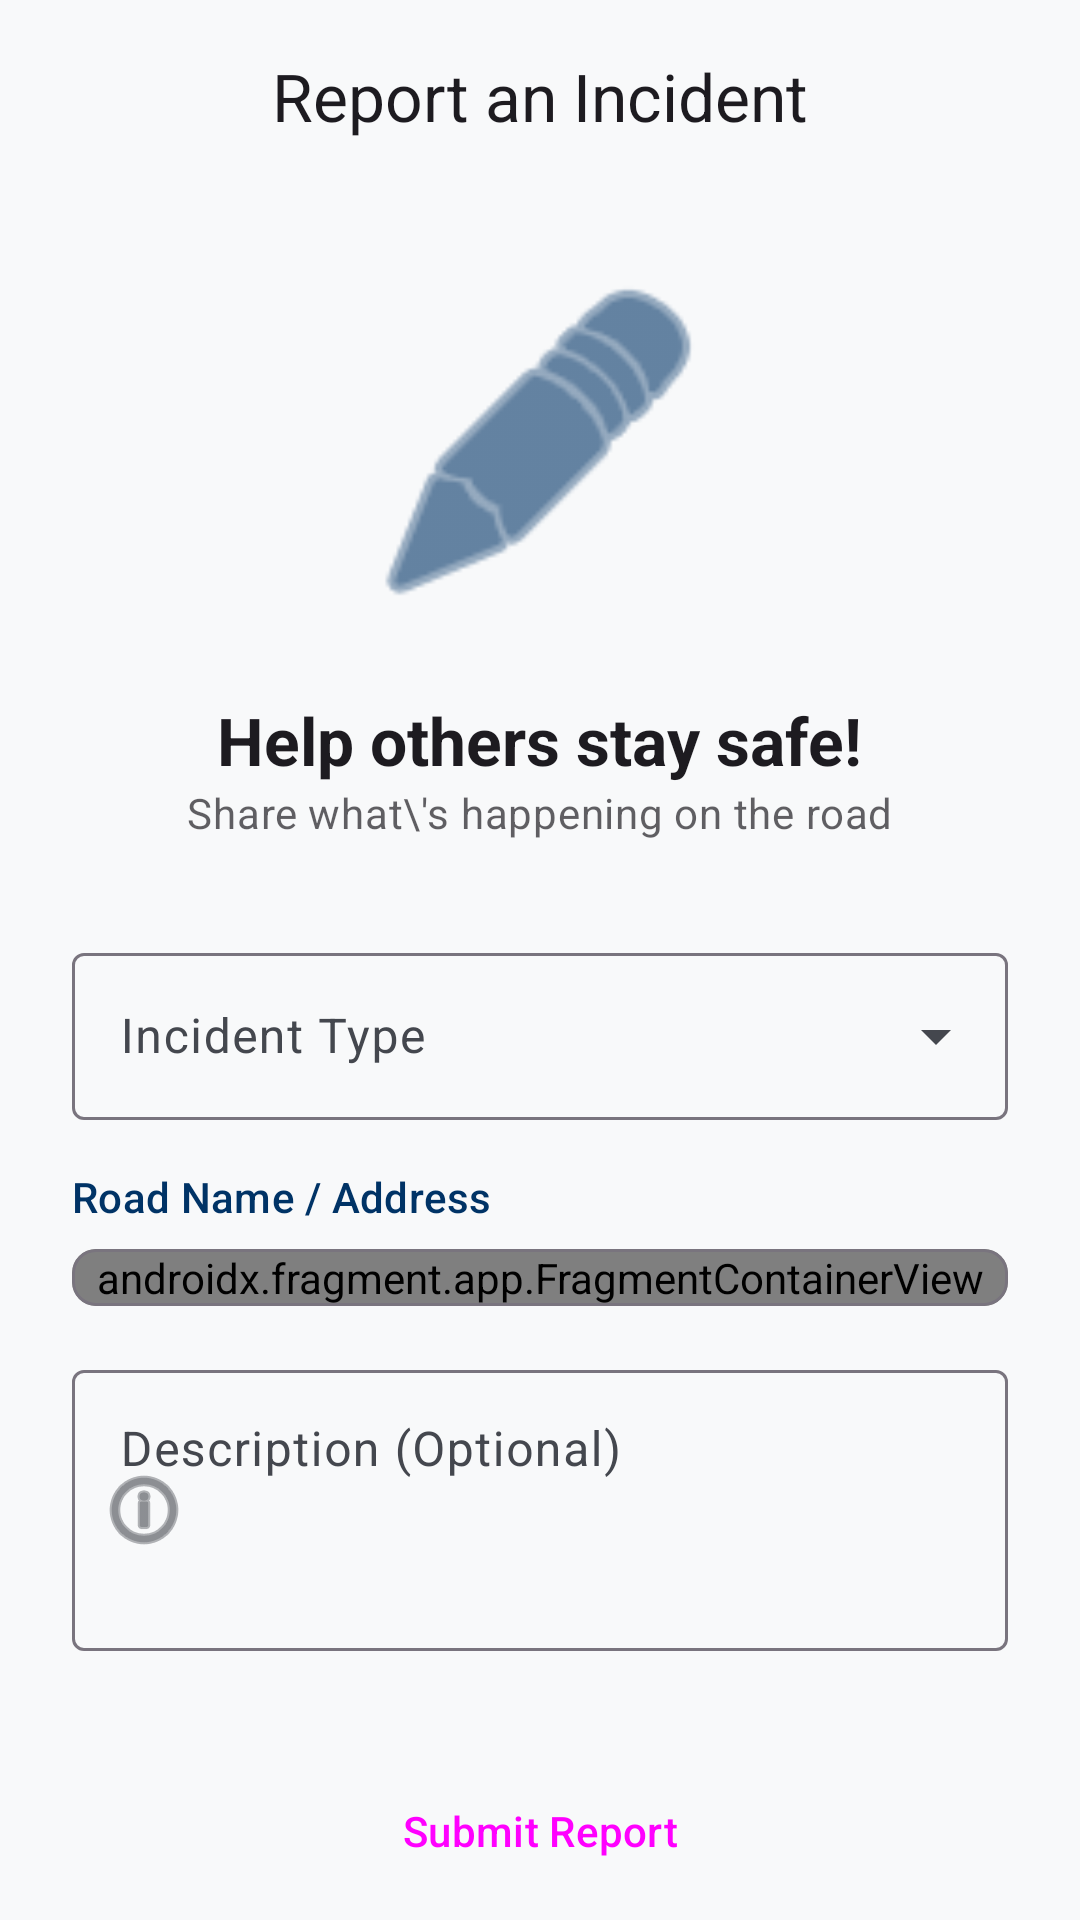

Layout XML and referenced resources for this Android screen:
<!-- AndroidManifest.xml: application theme Theme.ROUTEWISE -->
<!-- res/layout/fragment_report_incident.xml -->
<?xml version="1.0" encoding="utf-8"?>
<androidx.coordinatorlayout.widget.CoordinatorLayout xmlns:android="http://schemas.android.com/apk/res/android"
    xmlns:app="http://schemas.android.com/apk/res-auto"
    xmlns:tools="http://schemas.android.com/tools"
    android:layout_width="match_parent"
    android:layout_height="match_parent"
    android:background="@drawable/bg_gradient_soft">

    <com.google.android.material.appbar.AppBarLayout
        android:layout_width="match_parent"
        android:layout_height="wrap_content"
        android:background="@android:color/transparent"
        app:elevation="0dp">

        <com.google.android.material.appbar.MaterialToolbar
            android:id="@+id/toolbar"
            android:layout_width="match_parent"
            android:layout_height="?attr/actionBarSize"
            app:title="Report an Incident"
            app:titleCentered="true" />
    </com.google.android.material.appbar.AppBarLayout>

    <androidx.core.widget.NestedScrollView
        android:layout_width="match_parent"
        android:layout_height="match_parent"
        app:layout_behavior="@string/appbar_scrolling_view_behavior">

        <LinearLayout
            android:layout_width="match_parent"
            android:layout_height="wrap_content"
            android:orientation="vertical"
            android:padding="24dp">

            <ImageView
                android:layout_width="120dp"
                android:layout_height="120dp"
                android:layout_gravity="center"
                android:layout_marginBottom="24dp"
                android:src="@android:drawable/ic_menu_edit"
                app:tint="?attr/colorPrimary" />

            <TextView
                android:layout_width="wrap_content"
                android:layout_height="wrap_content"
                android:layout_gravity="center"
                android:text="Help others stay safe!"
                android:textAppearance="?attr/textAppearanceTitleLarge"
                android:textStyle="bold" />

            <TextView
                android:layout_width="wrap_content"
                android:layout_height="wrap_content"
                android:layout_gravity="center"
                android:layout_marginBottom="32dp"
                android:text="Share what\'s happening on the road"
                android:textAppearance="?attr/textAppearanceBodyMedium"
                android:alpha="0.7" />

            <com.google.android.material.textfield.TextInputLayout
                style="@style/Widget.Material3.TextInputLayout.OutlinedBox.ExposedDropdownMenu"
                android:layout_width="match_parent"
                android:layout_height="wrap_content"
                android:layout_marginBottom="16dp"
                android:hint="Incident Type">

                <AutoCompleteTextView
                    android:id="@+id/spinnerIncidentType"
                    android:layout_width="match_parent"
                    android:layout_height="wrap_content"
                    android:inputType="none" />
            </com.google.android.material.textfield.TextInputLayout>

            <TextView
                android:layout_width="wrap_content"
                android:layout_height="wrap_content"
                android:layout_marginBottom="8dp"
                android:text="Road Name / Address"
                android:textAppearance="?attr/textAppearanceLabelLarge"
                android:textColor="?attr/colorPrimary" />

            <com.google.android.material.card.MaterialCardView
                android:layout_width="match_parent"
                android:layout_height="wrap_content"
                android:layout_marginBottom="16dp"
                app:cardCornerRadius="8dp"
                app:cardElevation="0dp"
                app:strokeWidth="1dp"
                app:strokeColor="?attr/colorOutline">

                <androidx.fragment.app.FragmentContainerView
                    android:id="@+id/autocomplete_fragment_report"
                    android:name="com.google.android.libraries.places.widget.AutocompleteSupportFragment"
                    android:layout_width="match_parent"
                    android:layout_height="wrap_content" />

            </com.google.android.material.card.MaterialCardView>

            <com.google.android.material.textfield.TextInputLayout
                style="@style/Widget.Material3.TextInputLayout.OutlinedBox"
                android:layout_width="match_parent"
                android:layout_height="wrap_content"
                android:layout_marginBottom="32dp"
                android:hint="Description (Optional)"
                app:startIconDrawable="@android:drawable/ic_menu_info_details">

                <com.google.android.material.textfield.TextInputEditText
                    android:id="@+id/etDescription"
                    android:layout_width="match_parent"
                    android:layout_height="wrap_content"
                    android:gravity="top"
                    android:inputType="textMultiLine"
                    android:lines="3" />
            </com.google.android.material.textfield.TextInputLayout>

            <Button
                android:id="@+id/btnSubmit"
                style="@style/Widget.Material3.Button"
                android:layout_width="match_parent"
                android:layout_height="56dp"
                android:text="Submit Report"
                app:icon="@android:drawable/ic_menu_send" />

        </LinearLayout>
    </androidx.core.widget.NestedScrollView>

</androidx.coordinatorlayout.widget.CoordinatorLayout>
<!-- resources referenced by this layout -->
<resources>
  <style name="Theme.ROUTEWISE" parent="Base.Theme.ROUTEWISE" />
  <style name="Base.Theme.ROUTEWISE" parent="Theme.Material3.DayNight.NoActionBar">
          
          <item name="colorPrimary">@color/primary_light</item>
          <item name="colorOnPrimary">@color/onPrimary_light</item>
          <item name="colorPrimaryContainer">@color/primaryContainer_light</item>
          <item name="colorOnPrimaryContainer">@color/onPrimaryContainer_light</item>
          <item name="colorSecondary">@color/secondary_light</item>
          <item name="colorOnSecondary">@color/onSecondary_light</item>
          <item name="colorSecondaryContainer">@color/secondaryContainer_light</item>
          <item name="colorOnSecondaryContainer">@color/onSecondaryContainer_light</item>
          <item name="colorTertiary">@color/tertiary_light</item>
          <item name="colorOnTertiary">@color/onTertiary_light</item>
          <item name="colorTertiaryContainer">@color/tertiaryContainer_light</item>
          <item name="colorOnTertiaryContainer">@color/onTertiaryContainer_light</item>
          <item name="android:windowBackground">@color/background_light</item>
          <item name="colorSurface">@color/surface_light</item>
          <item name="colorOnSurface">@color/onSurface_light</item>
          <item name="colorError">@color/error_light</item>
          <item name="colorOnError">@color/onError_light</item>
  
          
          <item name="colorSurfaceVariant">#E1E2EC</item>
          <item name="colorOnSurfaceVariant">#44474E</item>
          <item name="colorOutlineVariant">#C4C6D0</item>
      </style>
  <color name="primary_light">#003366</color>
  <color name="onPrimary_light">#FFFFFF</color>
  <color name="primaryContainer_light">#D1E4FF</color>
  <color name="onPrimaryContainer_light">#001D36</color>
  <color name="secondary_light">#FFB612</color>
  <color name="onSecondary_light">#000000</color>
  <color name="secondaryContainer_light">#FFF1CC</color>
  <color name="onSecondaryContainer_light">#261A00</color>
  <color name="tertiary_light">#007A33</color>
  <color name="onTertiary_light">#FFFFFF</color>
  <color name="tertiaryContainer_light">#C2F0D5</color>
  <color name="onTertiaryContainer_light">#00210A</color>
  <color name="background_light">#F8F9FA</color>
  <color name="surface_light">#FFFFFF</color>
  <color name="onSurface_light">#1A1C1E</color>
  <color name="error_light">#E03C31</color>
  <color name="onError_light">#FFFFFF</color>
</resources>
